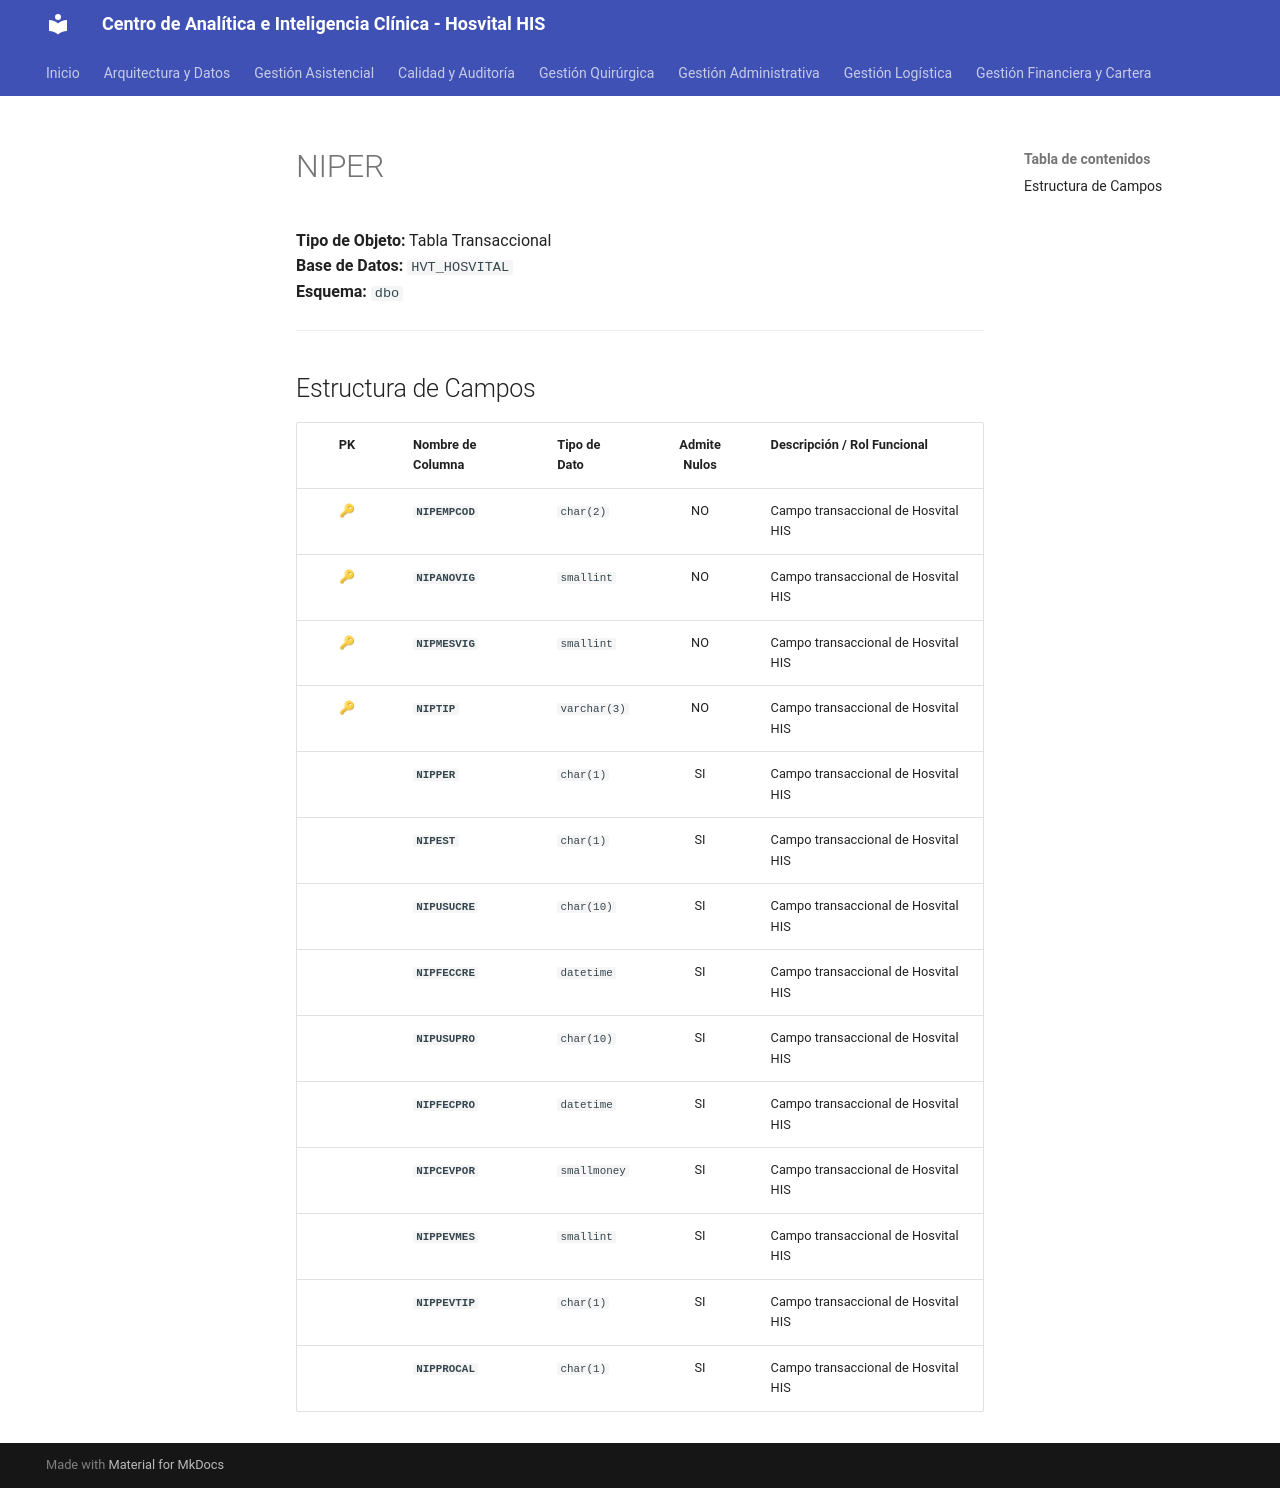

repository: SoporteSaludtech/superset-docs · page: diccionario-general/NIPER/index.html · generator: mkdocs

# NIPER

**Tipo de Objeto:** Tabla Transaccional  
**Base de Datos:** `HVT_HOSVITAL`  
**Esquema:** `dbo`

---

## Estructura de Campos

| PK | Nombre de Columna | Tipo de Dato | Admite Nulos | Descripción / Rol Funcional |
| :-: | :--- | :--- | :-: | :--- |
| 🔑 | **`NIPEMPCOD`** | `char(2)` | NO | Campo transaccional de Hosvital HIS |
| 🔑 | **`NIPANOVIG`** | `smallint` | NO | Campo transaccional de Hosvital HIS |
| 🔑 | **`NIPMESVIG`** | `smallint` | NO | Campo transaccional de Hosvital HIS |
| 🔑 | **`NIPTIP`** | `varchar(3)` | NO | Campo transaccional de Hosvital HIS |
|  | **`NIPPER`** | `char(1)` | SI | Campo transaccional de Hosvital HIS |
|  | **`NIPEST`** | `char(1)` | SI | Campo transaccional de Hosvital HIS |
|  | **`NIPUSUCRE`** | `char(10)` | SI | Campo transaccional de Hosvital HIS |
|  | **`NIPFECCRE`** | `datetime` | SI | Campo transaccional de Hosvital HIS |
|  | **`NIPUSUPRO`** | `char(10)` | SI | Campo transaccional de Hosvital HIS |
|  | **`NIPFECPRO`** | `datetime` | SI | Campo transaccional de Hosvital HIS |
|  | **`NIPCEVPOR`** | `smallmoney` | SI | Campo transaccional de Hosvital HIS |
|  | **`NIPPEVMES`** | `smallint` | SI | Campo transaccional de Hosvital HIS |
|  | **`NIPPEVTIP`** | `char(1)` | SI | Campo transaccional de Hosvital HIS |
|  | **`NIPPROCAL`** | `char(1)` | SI | Campo transaccional de Hosvital HIS |
